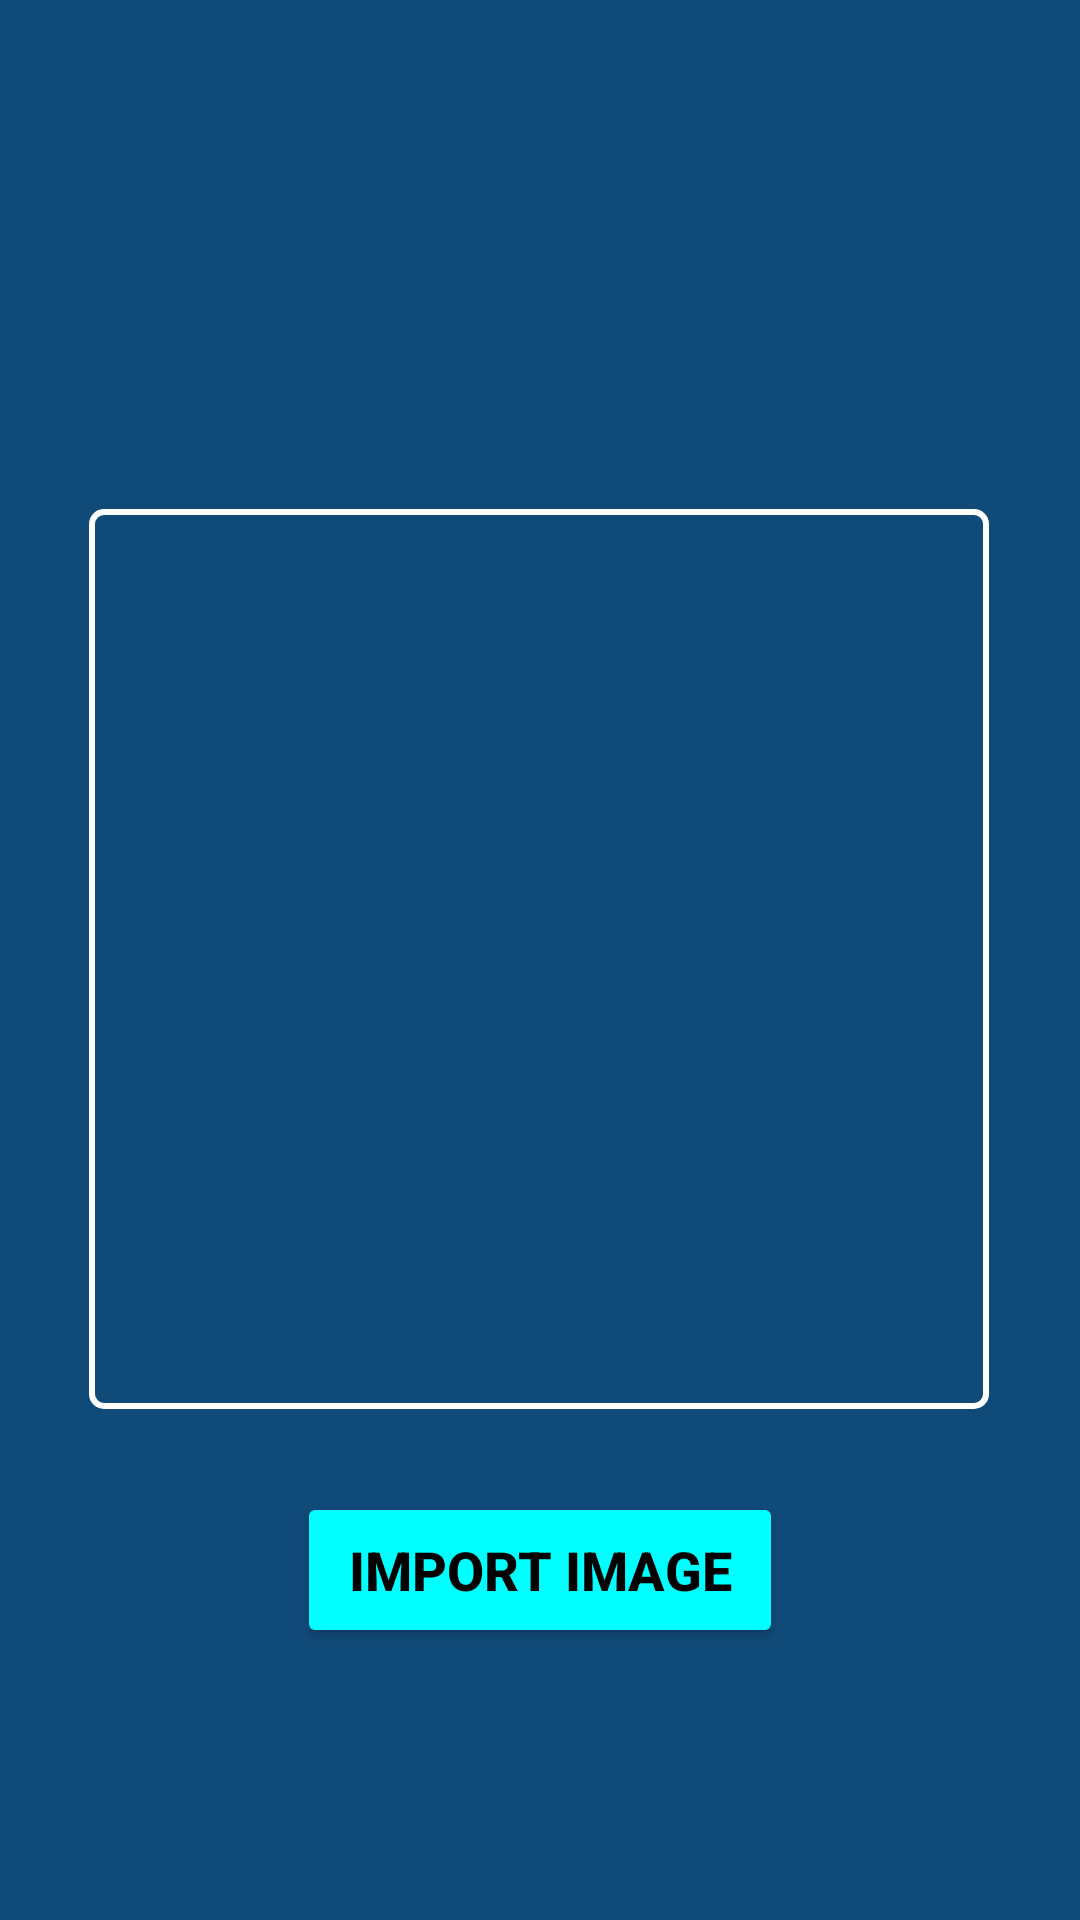

Layout XML and referenced resources for this Android screen:
<!-- AndroidManifest.xml: application theme Theme.SuvashApp -->
<!-- res/layout/activity_scan.xml -->
<?xml version="1.0" encoding="utf-8"?>
<androidx.constraintlayout.widget.ConstraintLayout xmlns:android="http://schemas.android.com/apk/res/android"
    xmlns:app="http://schemas.android.com/apk/res-auto"
    xmlns:tools="http://schemas.android.com/tools"
    android:id="@+id/scan"
    android:layout_width="match_parent"
    android:layout_height="match_parent"
    android:background="@color/blue"
    tools:context=".ScanActivity">

    
    <TextureView
        android:id="@+id/viewFinder"
        android:layout_width="300dp"
        android:layout_height="300dp"
        app:layout_constraintTop_toTopOf="parent"
        app:layout_constraintBottom_toBottomOf="parent"
        app:layout_constraintStart_toStartOf="parent"
        app:layout_constraintEnd_toEndOf="parent" />


    
    <View
        android:id="@+id/overlay"
        android:layout_width="0dp"
        android:layout_height="0dp"
        android:background="#80000000"
        app:layout_constraintBottom_toBottomOf="parent"
        app:layout_constraintEnd_toEndOf="parent"
        app:layout_constraintHorizontal_bias="1.0"
        app:layout_constraintStart_toStartOf="parent"
        app:layout_constraintTop_toTopOf="parent"
        app:layout_constraintVertical_bias="0.0" />

    <View
        android:layout_width="300dp"
        android:layout_height="300dp"
        android:background="@drawable/framing_rectangle"
        app:layout_constraintBottom_toBottomOf="parent"
        app:layout_constraintEnd_toEndOf="parent"
        app:layout_constraintHorizontal_bias="0.497"
        app:layout_constraintStart_toStartOf="parent"
        app:layout_constraintTop_toTopOf="parent"
        app:layout_constraintVertical_bias="0.499" />

    <Button
        android:id="@+id/btn_import"
        android:layout_width="162dp"
        android:layout_height="52dp"
        android:layout_marginTop="16dp"
        android:layout_marginBottom="16dp"
        android:backgroundTint="@color/cyan"
        android:text="Import Image"
        android:textColor="@color/black"
        android:textSize="18dp"
        android:textStyle="bold"
        android:layout_marginLeft="50dp"
        android:layout_marginRight="50dp"
        app:layout_constraintBottom_toBottomOf="parent"
        app:layout_constraintEnd_toEndOf="parent"
        app:layout_constraintStart_toStartOf="parent"
        app:layout_constraintTop_toBottomOf="@id/viewFinder"
        app:layout_constraintVertical_bias="0.133"/>

</androidx.constraintlayout.widget.ConstraintLayout>
<!-- resources referenced by this layout -->
<resources>
  <color name="black">#FF000000</color>
  <color name="blue">#2196F3</color>
  <color name="cyan">#00FFFF</color>
  <!-- drawable framing_rectangle (drawable) -->
  <?xml version="1.0" encoding="utf-8"?>
  <shape xmlns:android="http://schemas.android.com/apk/res/android"
      android:shape="rectangle">
      <stroke
          android:width="2dp"
          android:color="@android:color/white"/>
      <corners android:radius="4dp"/>
      <padding android:left="4dp" android:top="4dp" android:right="4dp" android:bottom="4dp"/>
  </shape>
  <style name="Theme.SuvashApp" parent="Base.Theme.SuvashApp" />
  <style name="Base.Theme.SuvashApp" parent="Theme.Material3.DayNight.NoActionBar">
          
          
      </style>
</resources>
